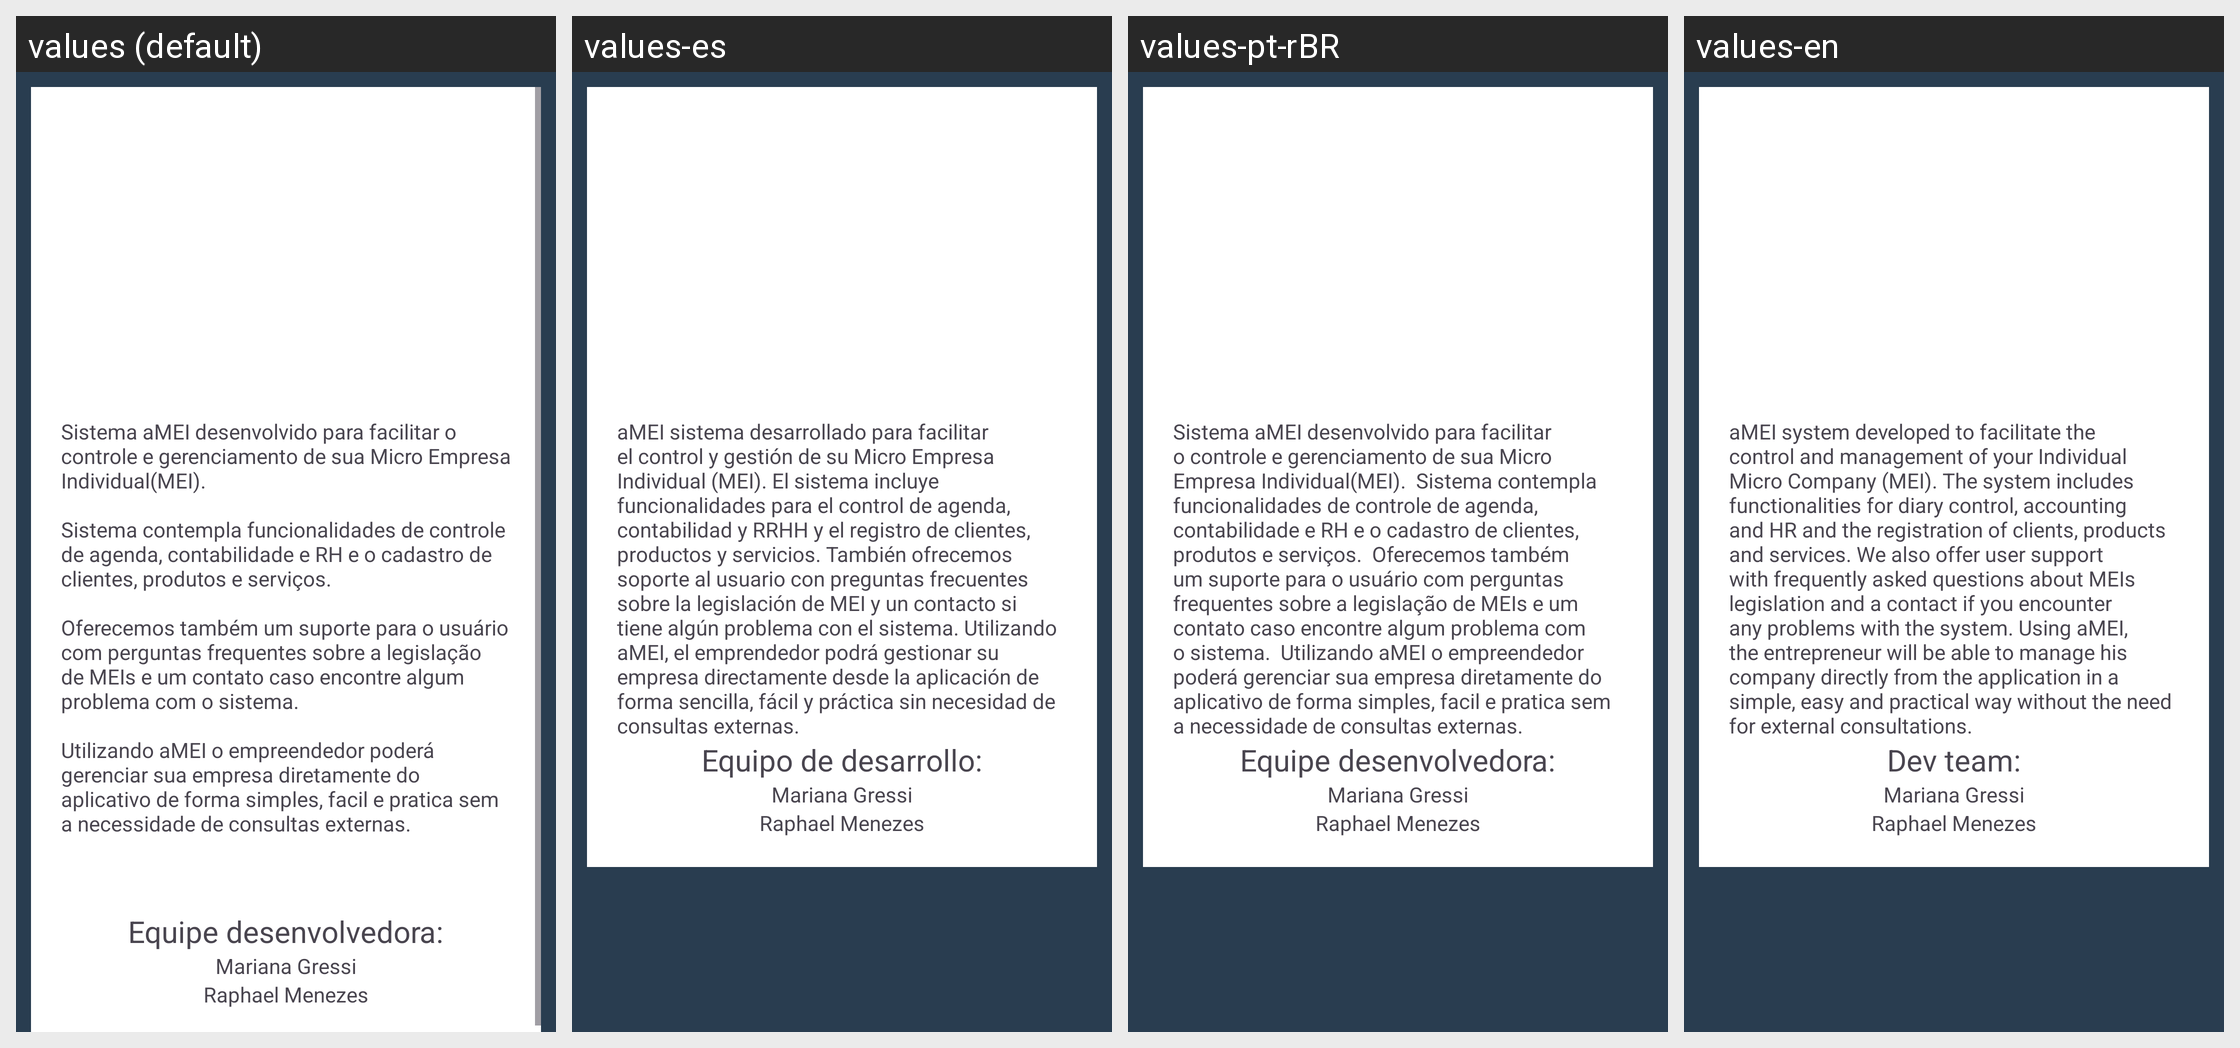

Translations of the strings shown on this Android screen, per locale in the grid:
Android screen res/layout/fragment_about.xml rendered under 4 locales, left to right: values (default), values-es, values-pt-rBR, values-en. Device: Nexus 5 (rendered at 1080×1920; each locale shown at half size, 540×960, under a caption strip naming it); theme Theme.AMEI.
Strings drawn on this screen, with the default value and each locale's value (text and hints the layout hard-codes, and strings that could not be matched under every locale, appear in the picture but are not listed):

about_message
  values: Sistema aMEI desenvolvido para facilitar o controle e gerenciamento de sua Micro Empresa Individual(MEI).
      
      Sistema contempla funcionalidades de controle de agenda, contabilidade e RH e o cadastro de clientes, produtos e serviços.
      
      Oferecemos também um suporte para o usuário com perguntas frequentes sobre a legislação de MEIs e um contato caso encontre algum problema com o sistema.
      
      Utilizando …[clipped]
  values-es: aMEI sistema desarrollado para facilitar el control y gestión de su Micro Empresa Individual (MEI). El sistema incluye funcionalidades para el control de agenda, contabilidad y RRHH y el registro de clientes, productos y servicios. También ofrecemos soporte al usuario con preguntas frecuentes sobre la legislación de MEI y un contacto si tiene algún problema con el sistema. Utilizando aMEI, el …[clipped]
  values-pt-rBR: Sistema aMEI desenvolvido para facilitar o controle e gerenciamento de sua Micro Empresa Individual(MEI).  Sistema contempla funcionalidades de controle de agenda, contabilidade e RH e o cadastro de clientes, produtos e serviços.  Oferecemos também um suporte para o usuário com perguntas frequentes sobre a legislação de MEIs e um contato caso encontre algum problema com o sistema.  Utilizando …[clipped]
  values-en: aMEI system developed to facilitate the control and management of your Individual Micro Company (MEI). The system includes functionalities for diary control, accounting and HR and the registration of clients, products and services. We also offer user support with frequently asked questions about MEIs legislation and a contact if you encounter any problems with the system. Using aMEI, the …[clipped]

dev_team
  values: Equipe desenvolvedora:
  values-es: Equipo de desarrollo:
  values-pt-rBR: Equipe desenvolvedora:
  values-en: Dev team:

dev_1
  values: Mariana Gressi
  values-es: Mariana Gressi  [not translated; the default value is used]
  values-pt-rBR: Mariana Gressi  [not translated; the default value is used]
  values-en: Mariana Gressi  [not translated; the default value is used]

dev_2
  values: Raphael Menezes
  values-es: Raphael Menezes  [not translated; the default value is used]
  values-pt-rBR: Raphael Menezes  [not translated; the default value is used]
  values-en: Raphael Menezes  [not translated; the default value is used]
